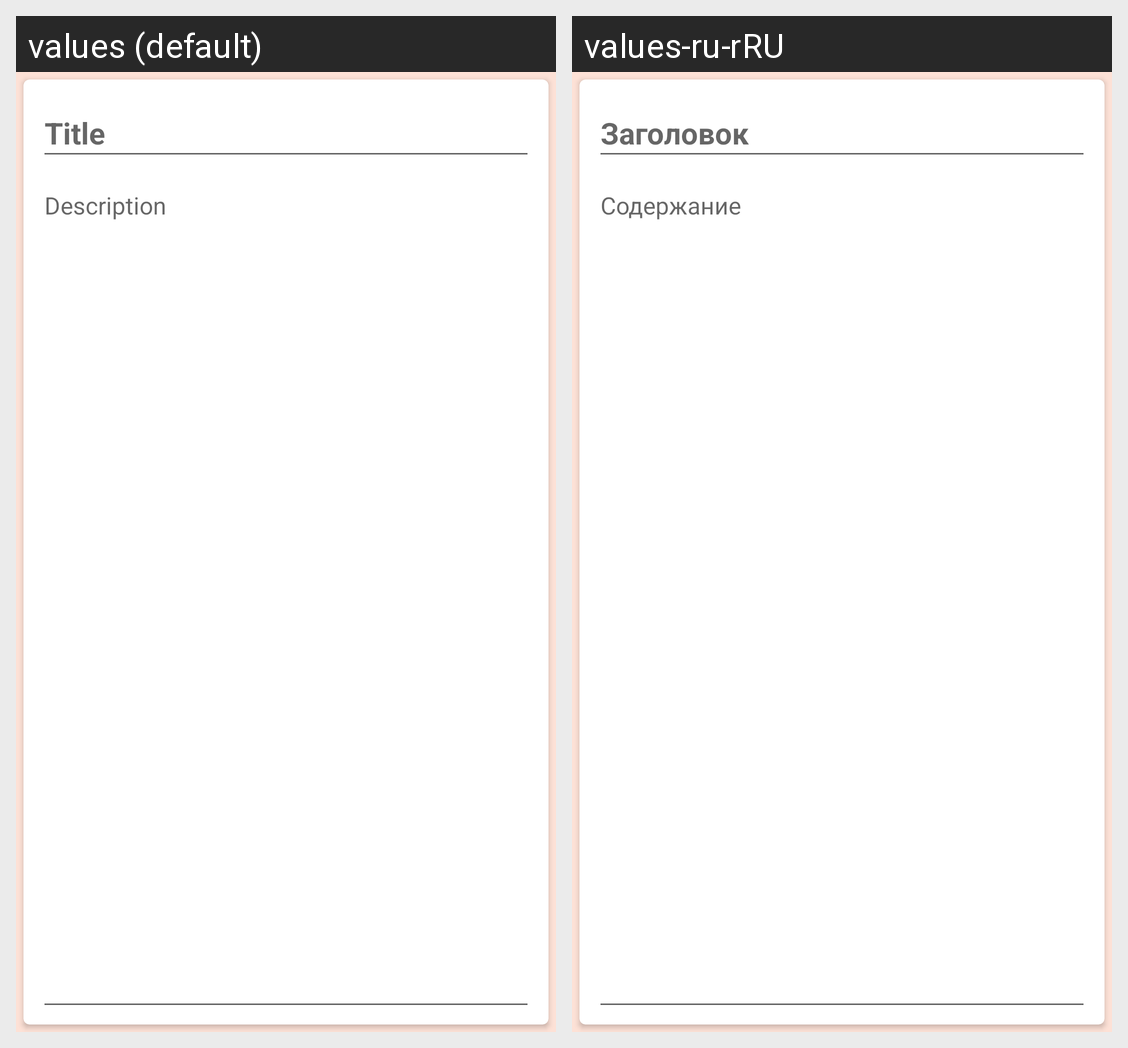

Strings drawn on this Android screen and how each of the app's shown locales translates them:
Android screen res/layout/activity_new_note.xml rendered under 2 locales, left to right: values (default), values-ru-rRU. Device: Nexus 5 (rendered at 1080×1920; each locale shown at half size, 540×960, under a caption strip naming it); theme Theme.FirstApp.
Strings drawn on this screen, with the default value and each locale's value (text and hints the layout hard-codes, and strings that could not be matched under every locale, appear in the picture but are not listed):

title_hint
  values: Title
  values-ru-rRU: Заголовок

description_hint
  values: Description
  values-ru-rRU: Содержание
